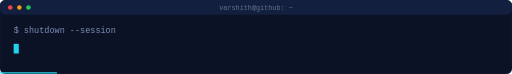
t = 0.00 s
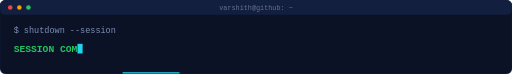
t = 0.96 s
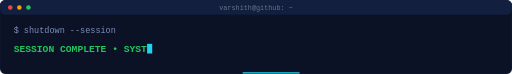
t = 1.90 s
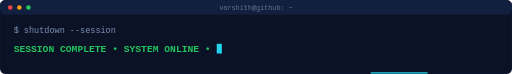
t = 2.90 s
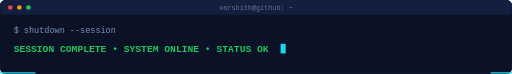
t = 3.83 s
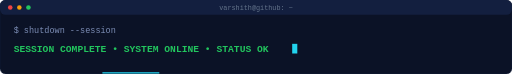
t = 4.80 s

The animated SVG that drew these frames (rendered in a browser with its animation timeline set to each time). Animation: 4 SMIL elements (animate=4); one cycle of 4.80 s, repeats indefinitely.

<svg xmlns='http://www.w3.org/2000/svg' width='900' height='130' viewBox='0 0 900 130'><rect width='900' height='130' rx='10' fill='#0b1226' stroke='#14213d'/><rect width='900' height='26' rx='10' fill='#131f3f'/><circle cx='18' cy='13' r='4' fill='#ef4444'/><circle cx='34' cy='13' r='4' fill='#f59e0b'/><circle cx='50' cy='13' r='4' fill='#22c55e'/><text x='450.0' y='18' text-anchor='middle' font-size='12' fill='#64748b' font-family='Courier New, monospace'>varshith@github: ~</text><text x='24' y='58' font-size='15' fill='#7c8db5' font-family='Courier New, monospace'>$ shutdown --session</text><clipPath id='tpSESS24'><rect x='24' y='75' width='0' height='25.5'><animate attributeName='width' values='0.0;10.2;20.4;30.6;40.8;51.0;61.2;71.4;81.6;91.8;102.0;112.2;122.4;132.6;142.8;153.0;163.2;173.4;183.6;193.8;204.0;214.2;224.4;234.6;244.8;255.0;265.2;275.4;285.6;295.8;306.0;316.2;326.4;336.6;346.8;357.0;367.2;377.4;387.6;397.8;408.0;418.2;428.4;438.6;448.8;459.0;469.2;479.4;489.6' calcMode='discrete' dur='4s' fill='freeze'/></rect></clipPath><text x='24' y='92' font-size='17' fill='#22c55e' font-family='Courier New, monospace' font-weight='700' clip-path='url(#tpSESS24)'>SESSION COMPLETE  •  SYSTEM ONLINE  •  STATUS OK</text><rect x='24' y='77' width='9' height='17' fill='#22d3ee'><animate attributeName='x' values='24.0;34.2;44.4;54.6;64.8;75.0;85.2;95.4;105.6;115.8;126.0;136.2;146.4;156.6;166.8;177.0;187.2;197.4;207.6;217.8;228.0;238.2;248.4;258.6;268.8;279.0;289.2;299.4;309.6;319.8;330.0;340.2;350.4;360.6;370.8;381.0;391.2;401.4;411.6;421.8;432.0;442.2;452.4;462.6;472.8;483.0;493.2;503.4;513.6' calcMode='discrete' dur='4s' fill='freeze'/><animate attributeName='opacity' values='1;0' dur='0.8s' begin='4s' repeatCount='indefinite'/></rect><line x1='0' y1='128' x2='900' y2='128' stroke='#22d3ee' stroke-width='2' stroke-dasharray='100 800'><animate attributeName='stroke-dashoffset' from='900' to='0' dur='4s' repeatCount='indefinite'/></line></svg>
